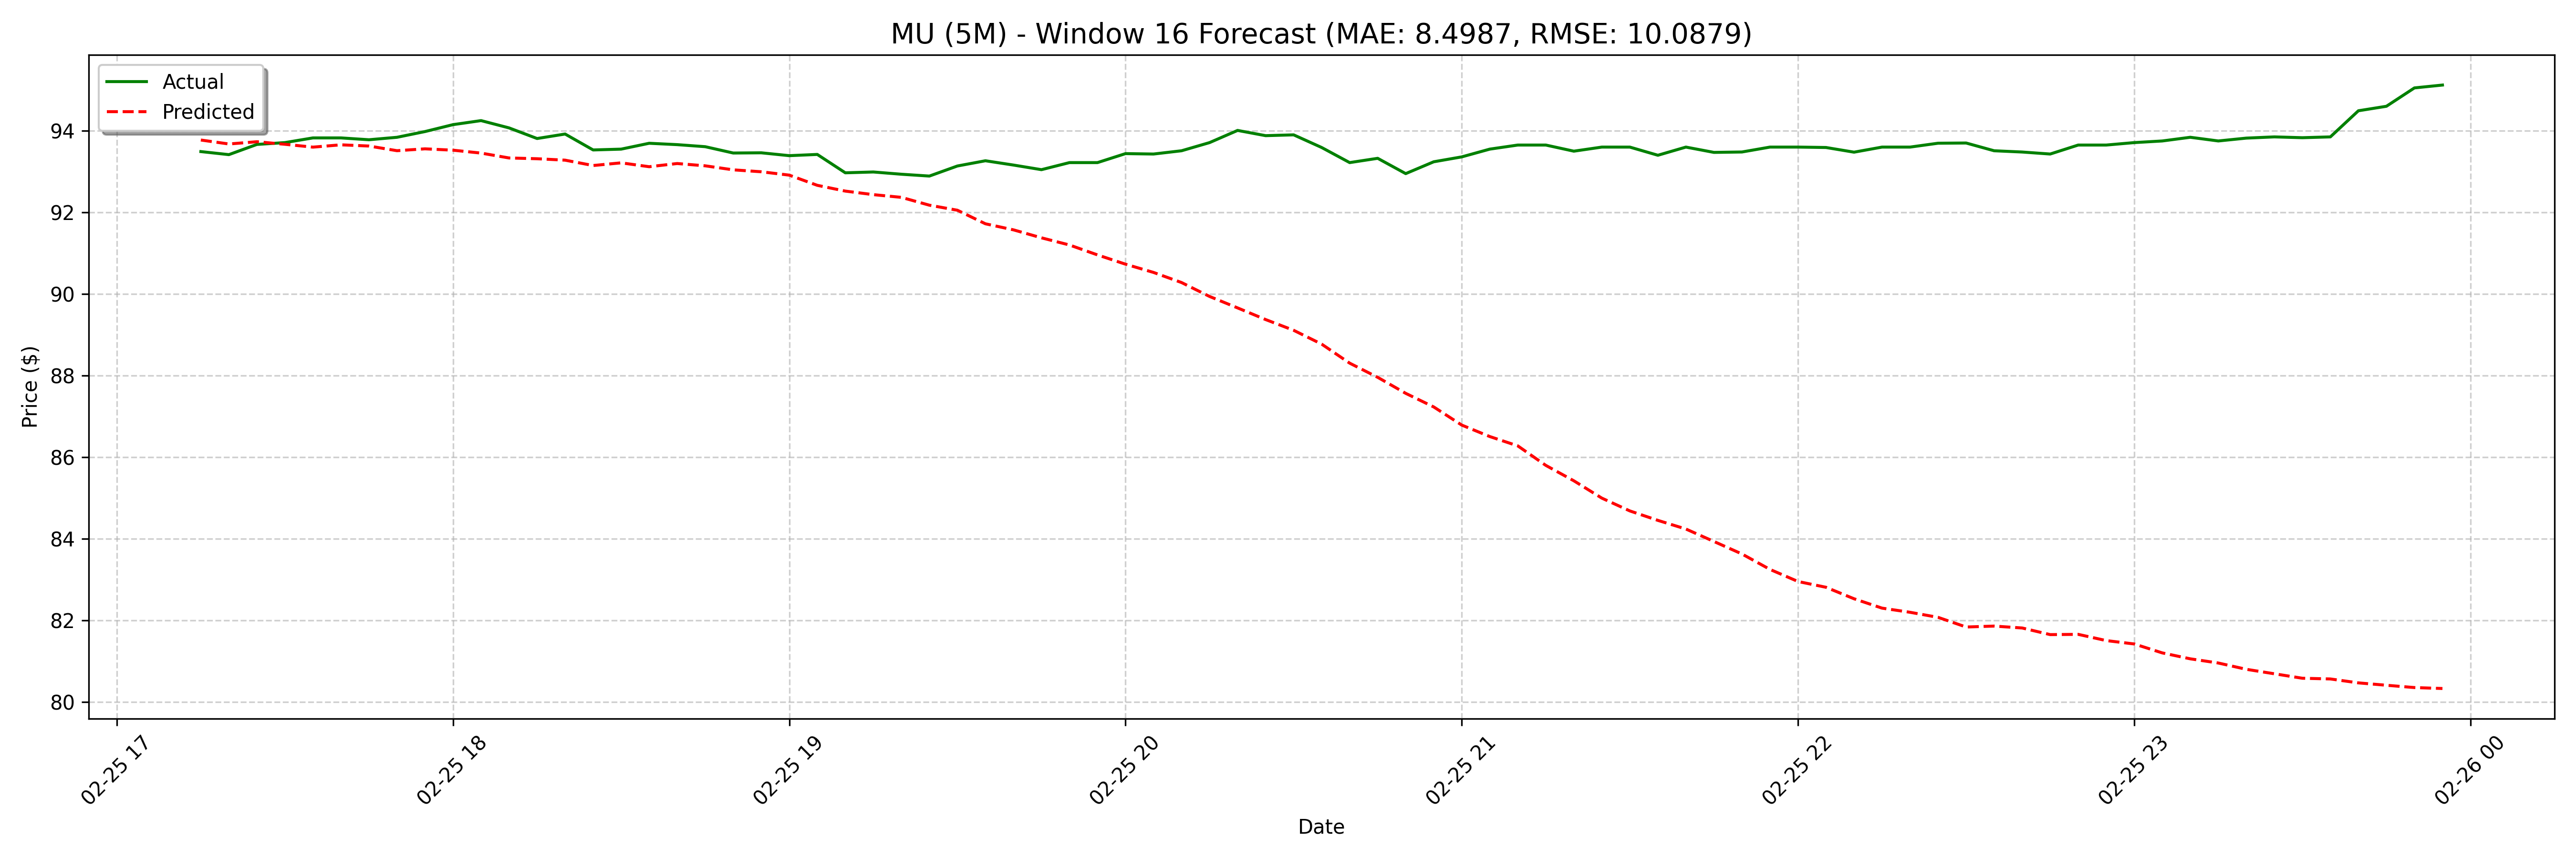

The file beside this chart, header and first rows:
date, actual, forecast
2025-02-25 17:15:00, 93.49, 93.77
2025-02-25 17:20:00, 93.42, 93.68
2025-02-25 17:25:00, 93.67, 93.73
2025-02-25 17:30:00, 93.71, 93.67
2025-02-25 17:35:00, 93.82, 93.6
2025-02-25 17:40:00, 93.82, 93.66
2025-02-25 17:45:00, 93.78, 93.63
2025-02-25 17:50:00, 93.84, 93.51
2025-02-25 17:55:00, 93.98, 93.56
2025-02-25 18:00:00, 94.15, 93.52
2025-02-25 18:05:00, 94.25, 93.45
2025-02-25 18:10:00, 94.07, 93.33
2025-02-25 18:15:00, 93.81, 93.31
2025-02-25 18:20:00, 93.92, 93.28
2025-02-25 18:25:00, 93.53, 93.15
2025-02-25 18:30:00, 93.55, 93.21
2025-02-25 18:35:00, 93.69, 93.12
2025-02-25 18:40:00, 93.66, 93.2
2025-02-25 18:45:00, 93.61, 93.14
2025-02-25 18:50:00, 93.45, 93.04
2025-02-25 18:55:00, 93.46, 93
2025-02-25 19:00:00, 93.39, 92.91
2025-02-25 19:05:00, 93.42, 92.66
2025-02-25 19:10:00, 92.97, 92.52
2025-02-25 19:15:00, 92.99, 92.43
2025-02-25 19:20:00, 92.93, 92.37
2025-02-25 19:25:00, 92.89, 92.18
2025-02-25 19:30:00, 93.14, 92.05
2025-02-25 19:35:00, 93.26, 91.72
2025-02-25 19:40:00, 93.16, 91.57
2025-02-25 19:45:00, 93.05, 91.38
2025-02-25 19:50:00, 93.22, 91.2
2025-02-25 19:55:00, 93.22, 90.96
2025-02-25 20:00:00, 93.44, 90.73
2025-02-25 20:05:00, 93.43, 90.53
2025-02-25 20:10:00, 93.51, 90.28
2025-02-25 20:15:00, 93.71, 89.94
2025-02-25 20:20:00, 94.01, 89.66
2025-02-25 20:25:00, 93.88, 89.37
2025-02-25 20:30:00, 93.9, 89.11
2025-02-25 20:35:00, 93.59, 88.77
2025-02-25 20:40:00, 93.22, 88.31
2025-02-25 20:45:00, 93.32, 87.96
2025-02-25 20:50:00, 92.95, 87.57
2025-02-25 20:55:00, 93.24, 87.23
2025-02-25 21:00:00, 93.36, 86.79
2025-02-25 21:05:00, 93.55, 86.51
2025-02-25 21:10:00, 93.65, 86.28
2025-02-25 21:15:00, 93.65, 85.8
2025-02-25 21:20:00, 93.5, 85.42
2025-02-25 21:25:00, 93.6, 85
2025-02-25 21:30:00, 93.6, 84.69
2025-02-25 21:35:00, 93.4, 84.45
2025-02-25 21:40:00, 93.6, 84.24
2025-02-25 21:45:00, 93.47, 83.94
2025-02-25 21:50:00, 93.48, 83.63
2025-02-25 21:55:00, 93.6, 83.25
2025-02-25 22:00:00, 93.6, 82.96
2025-02-25 22:05:00, 93.59, 82.81
2025-02-25 22:10:00, 93.48, 82.53
... 68 more rows
